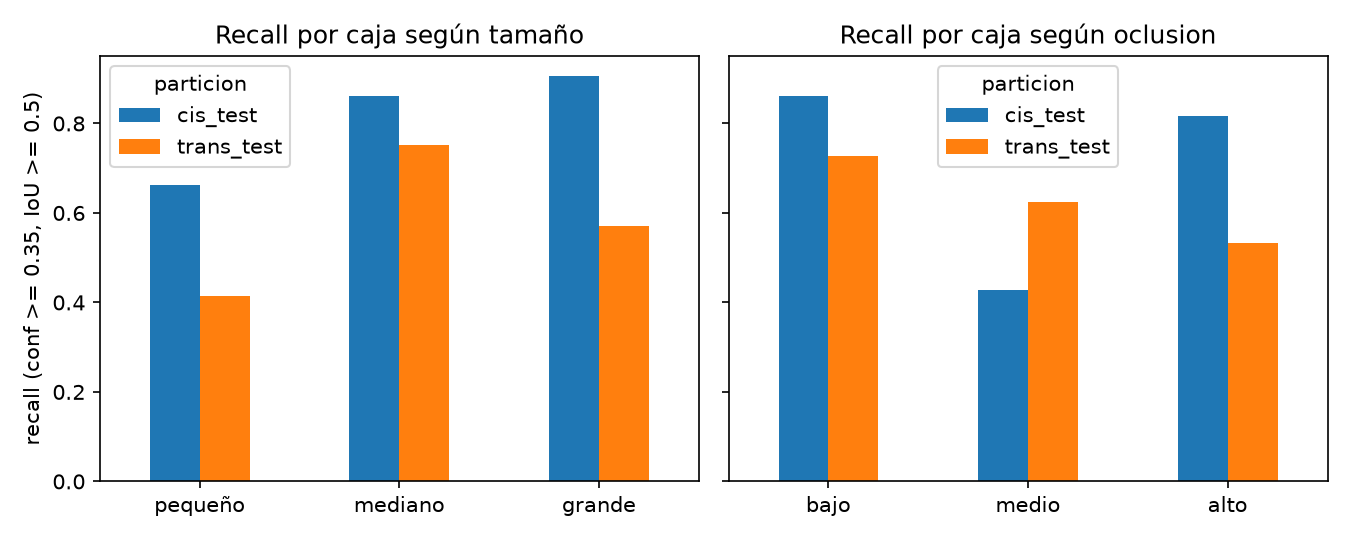

The table this chart was drawn from, first rows:
particion, factor, grupo, cajas, recall, imagenes_puras, mAP50, mAP50_95
cis_test, tamaño, grande, 381, 0.9055, 1584, 0.6177, 0.4872
cis_test, tamaño, mediano, 2483, 0.8615, 10097, 0.8223, 0.5363
cis_test, tamaño, pequeño, 255, 0.6627, 888, 0.5007, 0.2589
cis_test, oclusion, alto, 526, 0.8175, 2156, 0.773, 0.5429
cis_test, oclusion, bajo, 2572, 0.8608, 10431, 0.7457, 0.4774
cis_test, oclusion, medio, 21, 0.4286, 19, 0.4626, 0.2454
trans_test, tamaño, grande, 443, 0.5711, 2545, 0.2472, 0.2101
trans_test, tamaño, mediano, 2372, 0.7508, 13591, 0.5356, 0.3327
trans_test, tamaño, pequeño, 321, 0.4143, 1683, 0.3096, 0.1589
trans_test, oclusion, alto, 588, 0.5323, 3464, 0.2891, 0.2223
trans_test, oclusion, bajo, 2532, 0.7283, 14411, 0.5025, 0.3128
trans_test, oclusion, medio, 16, 0.625, 25, 0.3061, 0.1695
